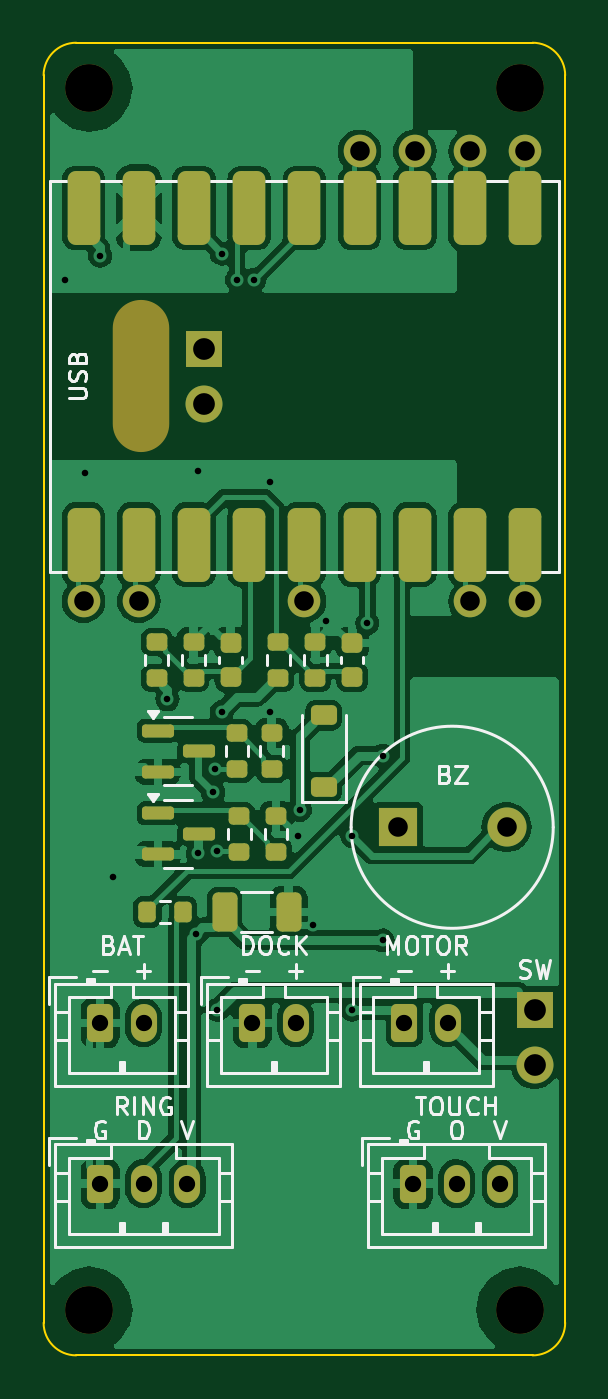
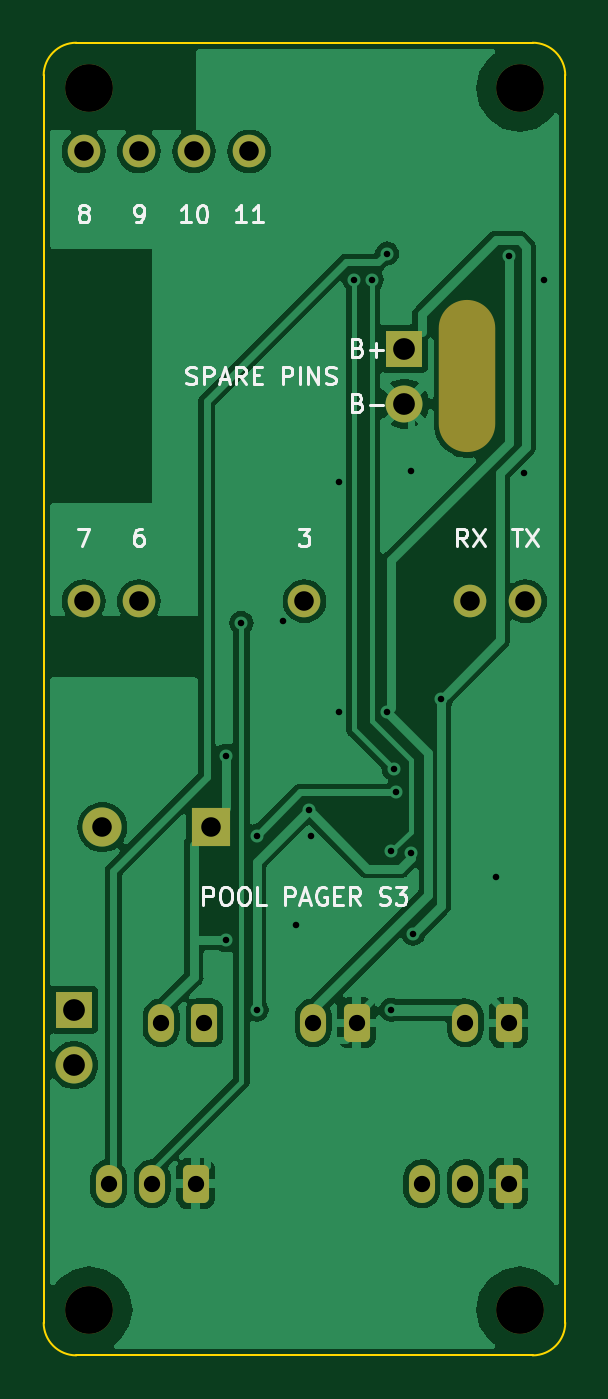
Circuit board: 11 layer files. Board 24.0 x 60.4 mm.
- bottom_copper: carrier_s3-B_Cu.gbl (56338 bytes)
- bottom_mask: carrier_s3-B_Mask.gbs (2427 bytes)
- paste: carrier_s3-B_Paste.gbp (481 bytes)
- bottom_silk: carrier_s3-B_Silkscreen.gbo (20281 bytes)
- outline: carrier_s3-Edge_Cuts.gm1 (929 bytes)
- top_copper: carrier_s3-F_Cu.gtl (93200 bytes)
- top_mask: carrier_s3-F_Mask.gts (4716 bytes)
- paste: carrier_s3-F_Paste.gtp (3247 bytes)
- top_silk: carrier_s3-F_Silkscreen.gto (30419 bytes)
- drill: carrier_s3-NPTH.drl (511 bytes)
- drill: carrier_s3-PTH.drl (1154 bytes)

=== bottom_copper: carrier_s3-B_Cu.gbl (56338 bytes, source omitted) ===
=== bottom_mask: carrier_s3-B_Mask.gbs (2427 bytes, source withheld) ===
=== paste: carrier_s3-B_Paste.gbp ===
%TF.GenerationSoftware,KiCad,Pcbnew,7.0.11+dfsg-1build4*%
%TF.CreationDate,2026-11-17T07:37:00+00:00*%
%TF.ProjectId,carrier_s3,63617272-6965-4725-9f73-332e6b696361,rev?*%
%TF.SameCoordinates,Original*%
%TF.FileFunction,Paste,Bot*%
%TF.FilePolarity,Positive*%
%FSLAX46Y46*%
G04 Gerber Fmt 4.6, Leading zero omitted, Abs format (unit mm)*
G04 Created by KiCad (PCBNEW 7.0.11+dfsg-1build4) date 2026-11-17 07:37:00*
%MOMM*%
%LPD*%
G01*
G04 APERTURE LIST*
G04 APERTURE END LIST*
M02*

=== bottom_silk: carrier_s3-B_Silkscreen.gbo (20281 bytes, source omitted) ===
=== outline: carrier_s3-Edge_Cuts.gm1 ===
%TF.GenerationSoftware,KiCad,Pcbnew,7.0.11+dfsg-1build4*%
%TF.CreationDate,2026-11-17T07:37:00+00:00*%
%TF.ProjectId,carrier_s3,63617272-6965-4725-9f73-332e6b696361,rev?*%
%TF.SameCoordinates,Original*%
%TF.FileFunction,Profile,NP*%
%FSLAX46Y46*%
G04 Gerber Fmt 4.6, Leading zero omitted, Abs format (unit mm)*
G04 Created by KiCad (PCBNEW 7.0.11+dfsg-1build4) date 2026-11-17 07:37:00*
%MOMM*%
%LPD*%
G01*
G04 APERTURE LIST*
%TA.AperFunction,Profile*%
%ADD10C,0.100000*%
%TD*%
G04 APERTURE END LIST*
D10*
X22500000Y-60400000D02*
X1500000Y-60400000D01*
X24000000Y-1500000D02*
X24000000Y-58900000D01*
X22500000Y-60400000D02*
G75*
G03*
X24000000Y-58900000I0J1500000D01*
G01*
X0Y-58900000D02*
X0Y-1500000D01*
X1500000Y0D02*
X22500000Y0D01*
X24000000Y-1500000D02*
G75*
G03*
X22500000Y0I-1500000J0D01*
G01*
X1500000Y0D02*
G75*
G03*
X0Y-1500000I0J-1500000D01*
G01*
X0Y-58900000D02*
G75*
G03*
X1500000Y-60400000I1500000J0D01*
G01*
M02*

=== top_copper: carrier_s3-F_Cu.gtl (93200 bytes, source omitted) ===
=== top_mask: carrier_s3-F_Mask.gts ===
%TF.GenerationSoftware,KiCad,Pcbnew,7.0.11+dfsg-1build4*%
%TF.CreationDate,2026-11-17T07:37:00+00:00*%
%TF.ProjectId,carrier_s3,63617272-6965-4725-9f73-332e6b696361,rev?*%
%TF.SameCoordinates,Original*%
%TF.FileFunction,Soldermask,Top*%
%TF.FilePolarity,Negative*%
%FSLAX46Y46*%
G04 Gerber Fmt 4.6, Leading zero omitted, Abs format (unit mm)*
G04 Created by KiCad (PCBNEW 7.0.11+dfsg-1build4) date 2026-11-17 07:37:00*
%MOMM*%
%LPD*%
G01*
G04 APERTURE LIST*
G04 Aperture macros list*
%AMRoundRect*
0 Rectangle with rounded corners*
0 $1 Rounding radius*
0 $2 $3 $4 $5 $6 $7 $8 $9 X,Y pos of 4 corners*
0 Add a 4 corners polygon primitive as box body*
4,1,4,$2,$3,$4,$5,$6,$7,$8,$9,$2,$3,0*
0 Add four circle primitives for the rounded corners*
1,1,$1+$1,$2,$3*
1,1,$1+$1,$4,$5*
1,1,$1+$1,$6,$7*
1,1,$1+$1,$8,$9*
0 Add four rect primitives between the rounded corners*
20,1,$1+$1,$2,$3,$4,$5,0*
20,1,$1+$1,$4,$5,$6,$7,0*
20,1,$1+$1,$6,$7,$8,$9,0*
20,1,$1+$1,$8,$9,$2,$3,0*%
G04 Aperture macros list end*
%ADD10C,2.200000*%
%ADD11RoundRect,0.250000X-0.350000X-0.625000X0.350000X-0.625000X0.350000X0.625000X-0.350000X0.625000X0*%
%ADD12O,1.200000X1.750000*%
%ADD13RoundRect,0.200000X0.275000X-0.200000X0.275000X0.200000X-0.275000X0.200000X-0.275000X-0.200000X0*%
%ADD14RoundRect,0.150000X-0.587500X-0.150000X0.587500X-0.150000X0.587500X0.150000X-0.587500X0.150000X0*%
%ADD15RoundRect,0.200000X-0.200000X-0.275000X0.200000X-0.275000X0.200000X0.275000X-0.200000X0.275000X0*%
%ADD16RoundRect,0.375000X-0.375000X-1.325000X0.375000X-1.325000X0.375000X1.325000X-0.375000X1.325000X0*%
%ADD17C,1.500000*%
%ADD18R,1.800000X1.800000*%
%ADD19C,1.800000*%
%ADD20RoundRect,0.225000X0.250000X-0.225000X0.250000X0.225000X-0.250000X0.225000X-0.250000X-0.225000X0*%
%ADD21RoundRect,0.225000X0.375000X-0.225000X0.375000X0.225000X-0.375000X0.225000X-0.375000X-0.225000X0*%
%ADD22R,1.700000X1.700000*%
%ADD23C,1.700000*%
%ADD24O,2.600000X7.000000*%
%ADD25RoundRect,0.250000X-0.325000X-0.650000X0.325000X-0.650000X0.325000X0.650000X-0.325000X0.650000X0*%
G04 APERTURE END LIST*
D10*
%TO.C,MH4*%
X21900000Y-58300000D03*
%TD*%
D11*
%TO.C,J5*%
X9600000Y-45100000D03*
D12*
X11600000Y-45100000D03*
%TD*%
D13*
%TO.C,R8*%
X10800000Y-29225000D03*
X10800000Y-27575000D03*
%TD*%
D11*
%TO.C,J3*%
X16600000Y-45100000D03*
D12*
X18600000Y-45100000D03*
%TD*%
D11*
%TO.C,J1*%
X2600000Y-45100000D03*
D12*
X4600000Y-45100000D03*
%TD*%
D10*
%TO.C,MH2*%
X21900000Y-2100000D03*
%TD*%
D14*
%TO.C,Q1*%
X5262500Y-31650000D03*
X5262500Y-33550000D03*
X7137500Y-32600000D03*
%TD*%
D15*
%TO.C,R5*%
X4775000Y-40000000D03*
X6425000Y-40000000D03*
%TD*%
D16*
%TO.C,U1*%
X6920000Y-7600000D03*
X1839999Y-7600000D03*
X4380000Y-7600000D03*
X6920000Y-23100000D03*
X9460000Y-23100000D03*
X12000000Y-23100000D03*
D17*
X12000000Y-25700000D03*
D16*
X14540000Y-23100000D03*
X17080000Y-23100000D03*
X19620000Y-23100000D03*
D17*
X19620000Y-25700000D03*
D16*
X22160000Y-23100000D03*
D17*
X22160000Y-25700000D03*
X22160000Y-5000000D03*
D16*
X22160000Y-7600000D03*
D17*
X19620000Y-5000000D03*
D16*
X19620000Y-7600000D03*
D17*
X17080000Y-5000000D03*
D16*
X17080000Y-7600000D03*
D17*
X14540000Y-5000000D03*
D16*
X14540000Y-7600000D03*
X12000000Y-7600000D03*
X9460000Y-7600000D03*
X4380000Y-23100000D03*
D17*
X4380000Y-25700000D03*
D16*
X1839999Y-23100000D03*
D17*
X1839999Y-25700000D03*
%TD*%
D13*
%TO.C,R9*%
X12500000Y-29225000D03*
X12500000Y-27575000D03*
%TD*%
%TO.C,R6*%
X5200000Y-29225000D03*
X5200000Y-27575000D03*
%TD*%
D10*
%TO.C,MH3*%
X2100000Y-58300000D03*
%TD*%
D18*
%TO.C,BZ1*%
X16300000Y-36100000D03*
D19*
X21300000Y-36100000D03*
%TD*%
D13*
%TO.C,R3*%
X9000000Y-37225000D03*
X9000000Y-35575000D03*
%TD*%
D14*
%TO.C,Q2*%
X5262500Y-35450000D03*
X5262500Y-37350000D03*
X7137500Y-36400000D03*
%TD*%
D20*
%TO.C,C2*%
X14200000Y-29175000D03*
X14200000Y-27625000D03*
%TD*%
%TO.C,C1*%
X8600000Y-29175000D03*
X8600000Y-27625000D03*
%TD*%
D21*
%TO.C,D1*%
X12900000Y-34250000D03*
X12900000Y-30950000D03*
%TD*%
D22*
%TO.C,SW1*%
X22600000Y-44500000D03*
D23*
X22600000Y-47040000D03*
%TD*%
D11*
%TO.C,J4*%
X17000000Y-52500000D03*
D12*
X19000000Y-52500000D03*
X21000000Y-52500000D03*
%TD*%
D13*
%TO.C,R7*%
X6900000Y-29225000D03*
X6900000Y-27575000D03*
%TD*%
%TO.C,R2*%
X10500000Y-33425000D03*
X10500000Y-31775000D03*
%TD*%
D22*
%TO.C,J6*%
X7400000Y-14080000D03*
D23*
X7400000Y-16620000D03*
%TD*%
D11*
%TO.C,J2*%
X2600000Y-52500000D03*
D12*
X4600000Y-52500000D03*
X6600000Y-52500000D03*
%TD*%
D24*
%TO.C,H1*%
X4500000Y-15350000D03*
%TD*%
D13*
%TO.C,R1*%
X8900000Y-33425000D03*
X8900000Y-31775000D03*
%TD*%
D10*
%TO.C,MH1*%
X2100000Y-2100000D03*
%TD*%
D13*
%TO.C,R4*%
X10700000Y-37225000D03*
X10700000Y-35575000D03*
%TD*%
D25*
%TO.C,C3*%
X8325000Y-40000000D03*
X11275000Y-40000000D03*
%TD*%
M02*

=== paste: carrier_s3-F_Paste.gtp (3247 bytes, source withheld) ===
=== top_silk: carrier_s3-F_Silkscreen.gto (30419 bytes, source omitted) ===
=== drill: carrier_s3-NPTH.drl ===
M48
; DRILL file {KiCad 7.0.11+dfsg-1build4} date Tue Nov 17 07:37:01 2026
; FORMAT={-:-/ absolute / metric / decimal}
; #@! TF.CreationDate,2026-11-17T07:37:01+00:00
; #@! TF.GenerationSoftware,Kicad,Pcbnew,7.0.11+dfsg-1build4
; #@! TF.FileFunction,NonPlated,1,2,NPTH
FMAT,2
METRIC
; #@! TA.AperFunction,NonPlated,NPTH,ComponentDrill
T1C2.200
; #@! TA.AperFunction,NonPlated,NPTH,ComponentDrill
T2C2.600
%
G90
G05
T1
X2.1Y-2.1
X2.1Y-58.3
X21.9Y-2.1
X21.9Y-58.3
T2
G00X4.5Y-13.15
M15
G01X4.5Y-17.55
M16
G05
M30

=== drill: carrier_s3-PTH.drl ===
M48
; DRILL file {KiCad 7.0.11+dfsg-1build4} date Tue Nov 17 07:37:01 2026
; FORMAT={-:-/ absolute / metric / decimal}
; #@! TF.CreationDate,2026-11-17T07:37:01+00:00
; #@! TF.GenerationSoftware,Kicad,Pcbnew,7.0.11+dfsg-1build4
; #@! TF.FileFunction,Plated,1,2,PTH
FMAT,2
METRIC
; #@! TA.AperFunction,Plated,PTH,ViaDrill
T1C0.300
; #@! TA.AperFunction,Plated,PTH,ComponentDrill
T2C0.750
; #@! TA.AperFunction,Plated,PTH,ComponentDrill
T3C0.900
; #@! TA.AperFunction,Plated,PTH,ComponentDrill
T4C1.000
%
G90
G05
T1
X1.0Y-10.9
X1.9Y-19.8
X2.6Y-9.8
X3.2Y-38.4
X5.7Y-30.2
X7.0Y-41.0
X7.1Y-19.7
X7.1Y-37.3
X7.8Y-34.5
X7.9Y-33.4
X8.0Y-37.2
X8.0Y-44.5
X8.2Y-9.7
X8.2Y-30.8
X8.9Y-10.9
X9.7Y-10.9
X10.4Y-20.2
X10.4Y-30.8
X11.7Y-36.5
X11.8Y-35.3
X12.4Y-40.6
X13.0Y-26.6
X14.2Y-36.5
X14.2Y-44.5
X14.9Y-26.7
X15.6Y-32.8
X15.6Y-41.3
T2
X2.6Y-45.1
X2.6Y-52.5
X4.6Y-45.1
X4.6Y-52.5
X6.6Y-52.5
X9.6Y-45.1
X11.6Y-45.1
X16.6Y-45.1
X17.0Y-52.5
X18.6Y-45.1
X19.0Y-52.5
X21.0Y-52.5
T3
X1.84Y-25.7
X4.38Y-25.7
X12.0Y-25.7
X14.54Y-5.0
X16.3Y-36.1
X17.08Y-5.0
X19.62Y-5.0
X19.62Y-25.7
X21.3Y-36.1
X22.16Y-5.0
X22.16Y-25.7
T4
X7.4Y-14.08
X7.4Y-16.62
X22.6Y-44.5
X22.6Y-47.04
M30
